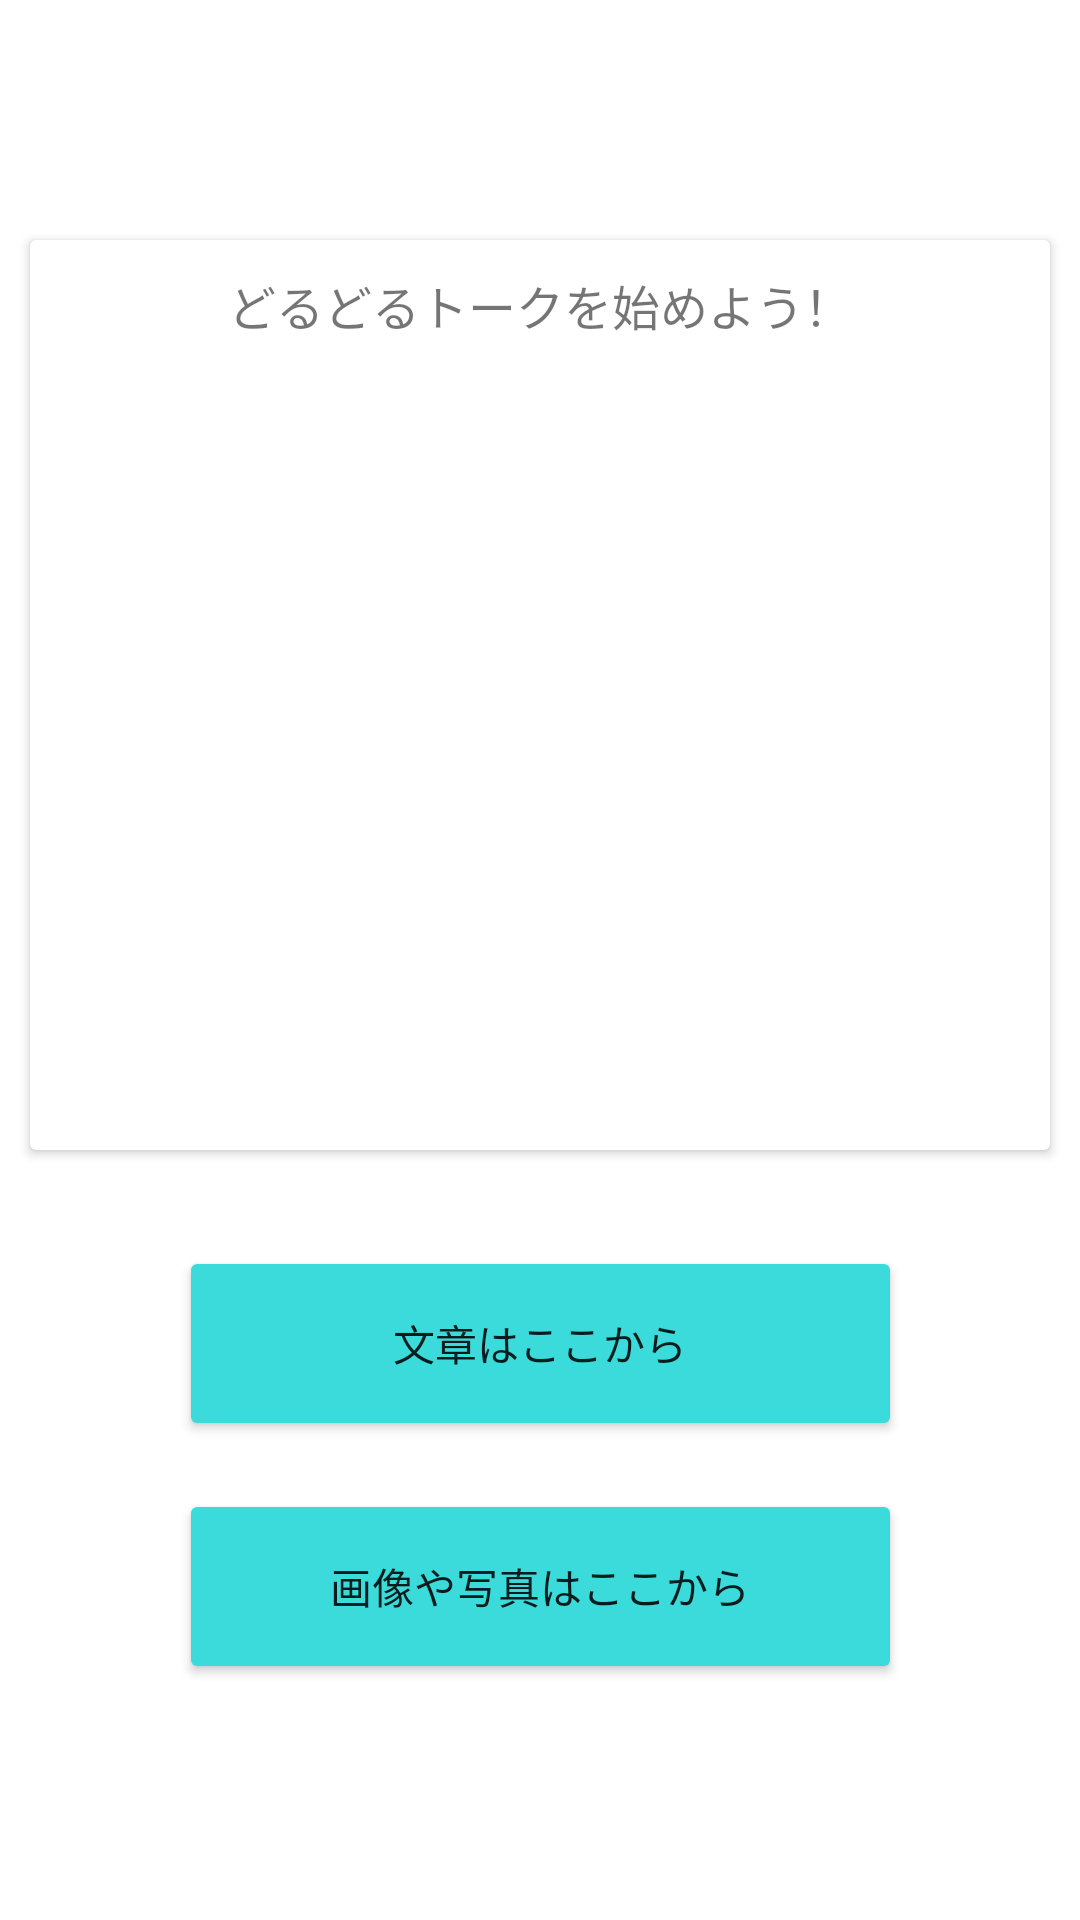

Layout XML and referenced resources for this Android screen:
<!-- AndroidManifest.xml: application theme Theme.NFCEInkWriter -->
<!-- res/layout/activity_main.xml -->
<?xml version="1.0" encoding="utf-8"?>
<androidx.constraintlayout.widget.ConstraintLayout xmlns:android="http://schemas.android.com/apk/res/android"
    xmlns:app="http://schemas.android.com/apk/res-auto"
    xmlns:tools="http://schemas.android.com/tools"
    android:layout_width="match_parent"
    android:layout_height="match_parent"
    tools:context=".MainActivity">

    <androidx.cardview.widget.CardView
        android:id="@+id/reflashButton"
        android:layout_width="wrap_content"
        android:layout_height="wrap_content"
        android:layout_marginTop="80dp"
        app:cardBackgroundColor="@color/white"
        app:layout_constraintLeft_toLeftOf="parent"
        app:layout_constraintRight_toRightOf="parent"
        app:layout_constraintTop_toTopOf="parent">

        <androidx.constraintlayout.widget.ConstraintLayout
            android:id="@+id/imagePreviewCardBody"
            android:layout_width="match_parent"
            android:layout_height="match_parent">

            <TextView
                android:id="@+id/reflashButtonText"
                android:layout_width="wrap_content"
                android:layout_height="wrap_content"
                android:paddingHorizontal="30dp"
                android:paddingVertical="10dp"
                android:text="@string/reflash_cta_text"
                android:textSize="16sp"
                app:layout_constraintLeft_toLeftOf="parent"
                app:layout_constraintRight_toRightOf="parent"
                app:layout_constraintTop_toTopOf="parent" />

            <ImageView
                android:id="@+id/reflashButtonImage"
                android:layout_width="wrap_content"
                android:layout_height="wrap_content"
                android:layout_marginTop="20dp"
                android:contentDescription="@string/image_preview_content_description"
                android:minWidth="340dp"
                android:minHeight="240dp"
                android:padding="10dp"
                app:layout_constraintLeft_toLeftOf="parent"
                app:layout_constraintRight_toRightOf="parent"
                app:layout_constraintTop_toBottomOf="@+id/reflashButtonText" />
        </androidx.constraintlayout.widget.ConstraintLayout>
    </androidx.cardview.widget.CardView>

    

    <Button
        android:id="@+id/cta_pick_image_file"
        android:layout_width="241dp"
        android:layout_height="65dp"
        android:layout_marginTop="16dp"
        android:text="@string/pick_image_file_cta_text"
        app:backgroundTint="#3BDBDB"
        app:layout_constraintEnd_toEndOf="parent"
        app:layout_constraintStart_toStartOf="parent"
        app:layout_constraintTop_toBottomOf="@+id/cta_new_text" />

    <Button
        android:id="@+id/cta_new_text"
        android:layout_width="241dp"
        android:layout_height="65dp"
        android:layout_marginTop="32dp"
        android:text="@string/cta_new_text_invite"
        app:backgroundTint="#3BDBDB"
        app:layout_constraintEnd_toEndOf="parent"
        app:layout_constraintStart_toStartOf="parent"
        app:layout_constraintTop_toBottomOf="@+id/reflashButton" />

    <androidx.appcompat.widget.Toolbar
        android:id="@+id/main_toolbar"
        android:layout_width="match_parent"
        android:layout_height="wrap_content"
        android:minHeight="?attr/actionBarSize"
        android:theme="?attr/actionBarTheme"
        app:layout_constraintStart_toStartOf="parent">

        <androidx.constraintlayout.widget.ConstraintLayout
            android:layout_width="match_parent"
            android:layout_height="match_parent">

            <TextView
                android:id="@+id/currentDisplaySize"
                android:layout_width="wrap_content"
                android:layout_height="wrap_content"
                android:layout_marginTop="20dp"
                android:layout_marginEnd="20dp"
                android:text="@string/currDisplaySizeDefaultText"
                android:visibility="gone"
                app:layout_constraintEnd_toStartOf="@+id/changeDisplaySizeInvite"
                app:layout_constraintTop_toTopOf="parent" />

            <com.google.android.material.button.MaterialButton
                android:id="@+id/changeDisplaySizeInvite"
                android:layout_width="wrap_content"
                android:layout_height="wrap_content"
                android:layout_gravity="center_horizontal|center_vertical"
                android:layout_marginTop="3dp"
                android:layout_marginEnd="40dp"
                android:drawablePadding="0dp"
                android:elevation="10dp"
                android:minWidth="50dp"
                android:minHeight="50dp"
                android:paddingLeft="0dp"
                android:paddingRight="0dp"
                android:stateListAnimator="@null"
                android:translationZ="10dp"
                android:visibility="gone"
                app:icon="@android:drawable/ic_menu_preferences"
                app:iconGravity="textStart"
                app:iconPadding="0dp"
                app:layout_constraintEnd_toEndOf="parent"
                app:layout_constraintTop_toTopOf="parent"
                app:strokeColor="@color/black"
                app:strokeWidth="1dp" />
        </androidx.constraintlayout.widget.ConstraintLayout>

    </androidx.appcompat.widget.Toolbar>


</androidx.constraintlayout.widget.ConstraintLayout>
<!-- resources referenced by this layout -->
<resources>
  <color name="black">#FF000000</color>
  <color name="white">#FFFFFFFF</color>
  <string name="cta_new_graphic_invite">New - Graphic</string>
  <string name="cta_new_text_invite">文章はここから</string>
  <string name="currDisplaySizeDefaultText">Select a Display Size</string>
  <string name="image_preview_content_description">プレビュー</string>
  <string name="pick_image_file_cta_text">画像や写真はここから</string>
  <string name="reflash_cta_text">どるどるトークを始めよう！</string>
  <style name="Theme.NFCEInkWriter" parent="Theme.MaterialComponents.DayNight.NoActionBar">
          
          <item name="colorPrimary">@color/blue_dark</item>
          <item name="colorPrimaryVariant">@color/white</item>
          <item name="colorOnPrimary">@color/white</item>
          
          <item name="colorSecondary">@color/tan_light</item>
          <item name="colorSecondaryVariant">@color/tan_dark</item>
          <item name="colorOnSecondary">@color/black</item>
          
          <item name="android:statusBarColor" tools:targetApi="l">?attr/colorPrimaryVariant</item>
          
  
          {/* --- ここから追加 --- */}
          {/* MaterialAlertDialogのテーマを指定 */}
          <item name="materialAlertDialogTheme">@style/AppMaterialAlertDialogTheme</item>
          {/* --- ここまで追加 --- */}
      </style>
  
      {/* --- ここから追加 --- */}
      {/* AlertDialogのボタンテキスト色をカスタマイズするためのテーマ */}
  <color name="blue_dark">#007fc6</color>
  <color name="tan_light">#ffeccc</color>
  <color name="tan_dark">#8c7357</color>
  <style name="AppMaterialAlertDialogTheme" parent="ThemeOverlay.MaterialComponents.MaterialAlertDialog">
          {/* Positiveボタン (例: OK) のスタイル */}
          <item name="buttonBarPositiveButtonStyle">@style/AppAlertDialogButton</item>
          {/* Negativeボタン (例: キャンセル) のスタイル */}
          <item name="buttonBarNegativeButtonStyle">@style/AppAlertDialogButton</item>
          {/* Neutralボタンのスタイル (もし使う場合) */}
          {/* <item name="buttonBarNeutralButtonStyle">@style/AppAlertDialogButton</item> */}
      </style>
  
      {/* AlertDialogのボタン共通スタイル (テキスト色を白に) */}
  <style name="AppAlertDialogButton" parent="Widget.MaterialComponents.Button.TextButton.Dialog">
          <item name="android:textColor">@color/white</item>
          {/*
          注意: ボタンの背景色が明るい場合、白い文字は見えません。
          デフォルトのMaterialダイアログのボタン背景は透明に近いか、
          テーマの colorSurface に依存することが多いです。
          もし白い文字が見えにくい場合は、ボタンの背景色も変更する必要があります。
          例: ボタンの背景をプライマリカラーにする場合
          <item name="backgroundTint">?attr/colorPrimary</item>
          または特定の濃い色を指定
          <item name="backgroundTint">@color/blue_dark</item>
          */}
      </style>
      {/* --- ここまで追加 --- */}
</resources>
